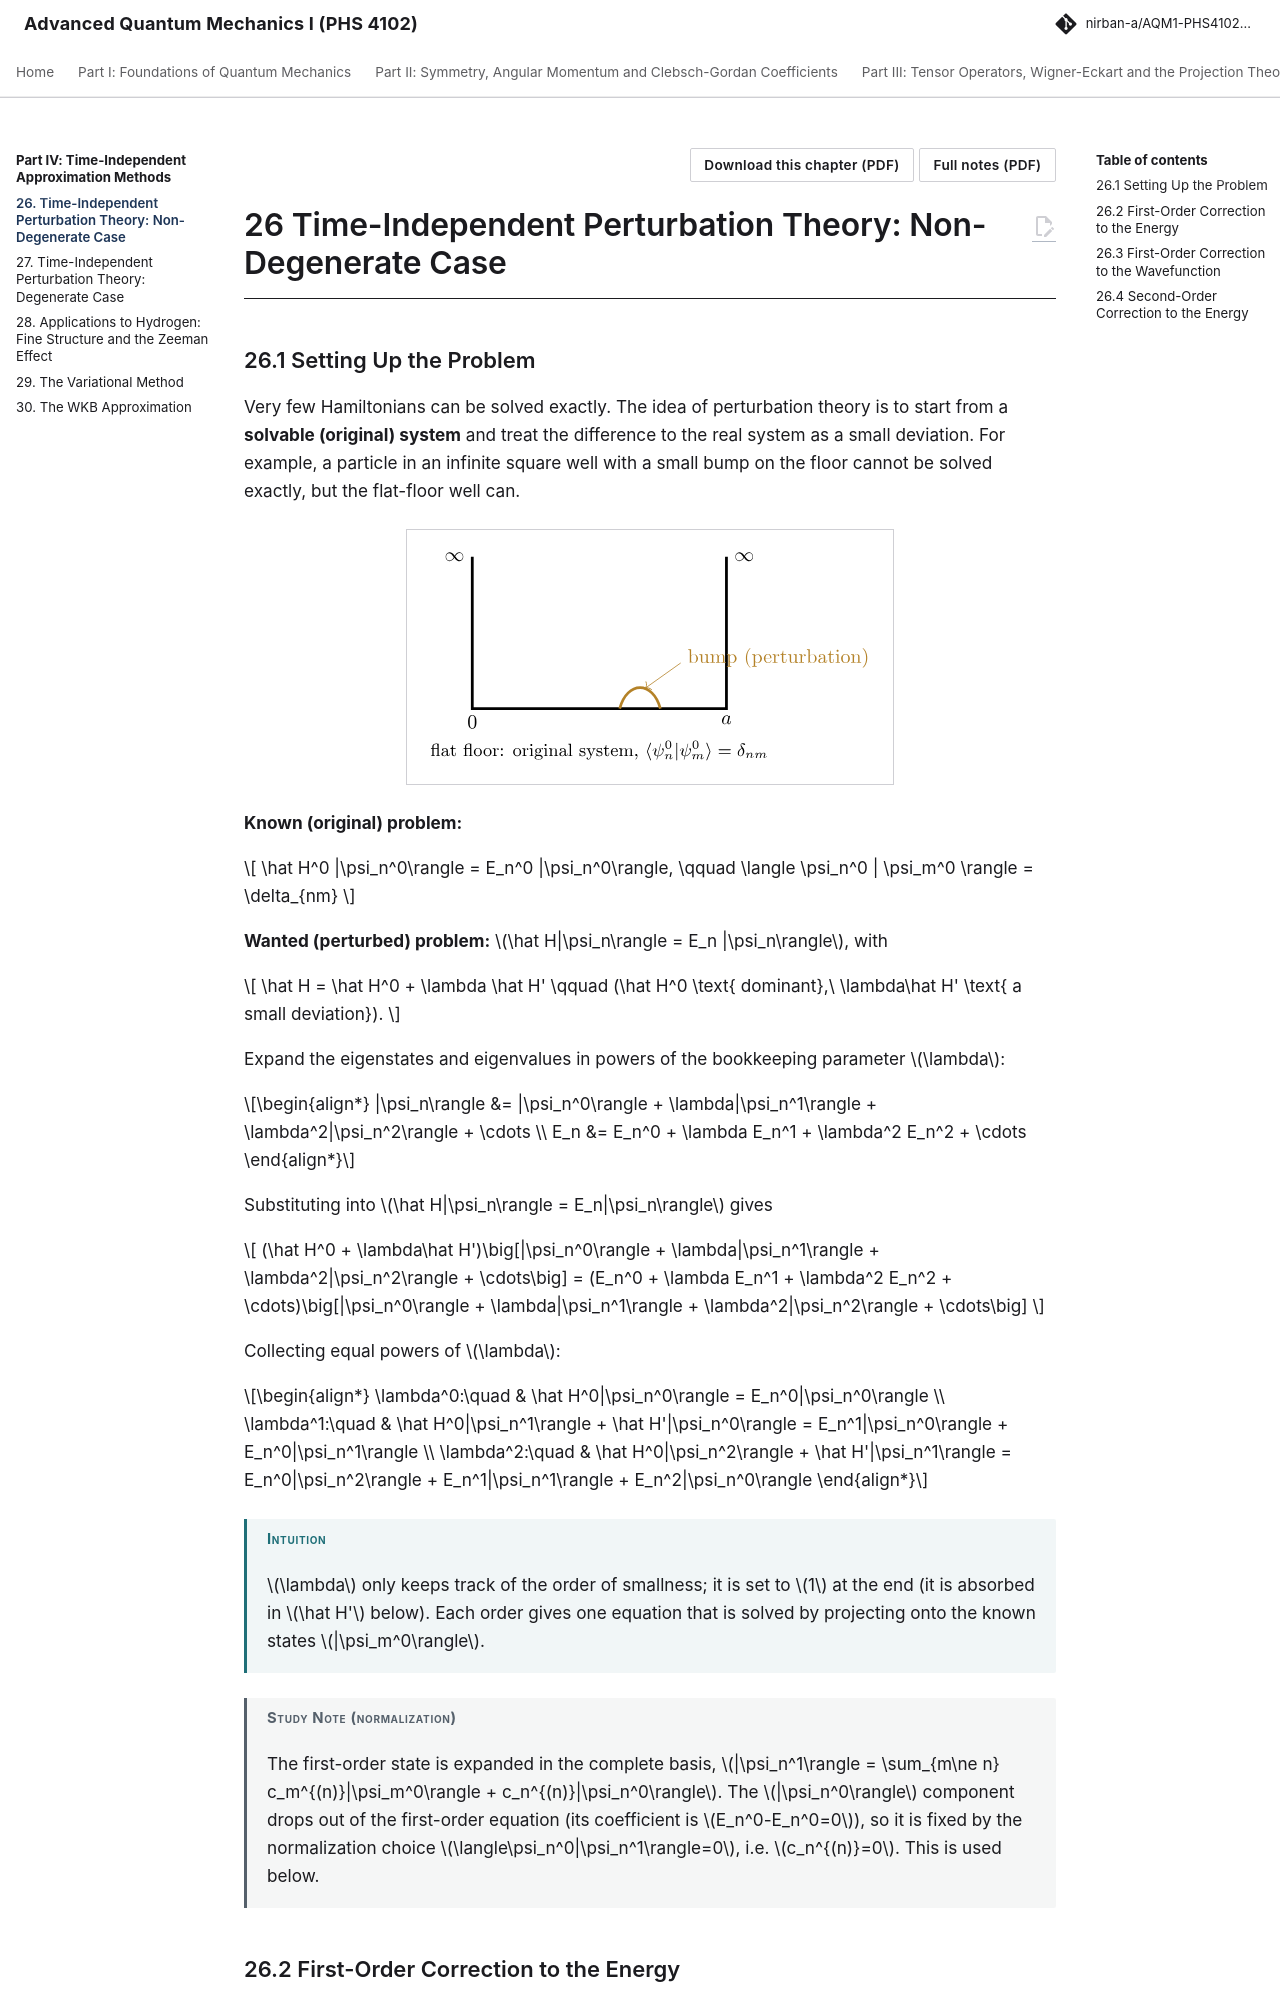

repository: Nirban-A/AQM1-PHS4102-Notes · page: 04-time-independent-approximations/26-time-independent-perturbation-theory-non-degenerate/index.html · generator: mkdocs

---
title: "Time-Independent Perturbation Theory: Non-Degenerate Case"
part: 4
chapter: 26
source_book: "Griffiths and Schroeter, Introduction to Quantum Mechanics (3rd ed.)"
source_section: "7.1"
exam_asked: []
topics: []
---

# 26 Time-Independent Perturbation Theory: Non-Degenerate Case

## 26.1 Setting Up the Problem

Very few Hamiltonians can be solved exactly. The idea of perturbation theory is to start from a **solvable (original) system** and treat the difference to the real system as a small deviation. For example, a particle in an infinite square well with a small bump on the floor cannot be solved exactly, but the flat-floor well can.

![](../assets/figures/26-time-independent-perturbation-theory-non-degenerate-fig1.svg){ .fig }

**Known (original) problem:**

$$
\hat H^0 |\psi_n^0\rangle = E_n^0 |\psi_n^0\rangle, \qquad \langle \psi_n^0 | \psi_m^0 \rangle = \delta_{nm}
$$

**Wanted (perturbed) problem:** $\hat H|\psi_n\rangle = E_n |\psi_n\rangle$, with

$$
\hat H = \hat H^0 + \lambda \hat H' \qquad (\hat H^0 \text{ dominant},\ \lambda\hat H' \text{ a small deviation}).
$$

Expand the eigenstates and eigenvalues in powers of the bookkeeping parameter $\lambda$:

\begin{align*}
|\psi_n\rangle &= |\psi_n^0\rangle + \lambda|\psi_n^1\rangle + \lambda^2|\psi_n^2\rangle + \cdots \\
E_n &= E_n^0 + \lambda E_n^1 + \lambda^2 E_n^2 + \cdots
\end{align*}

Substituting into $\hat H|\psi_n\rangle = E_n|\psi_n\rangle$ gives

$$
(\hat H^0 + \lambda\hat H')\big[|\psi_n^0\rangle + \lambda|\psi_n^1\rangle + \lambda^2|\psi_n^2\rangle + \cdots\big] = (E_n^0 + \lambda E_n^1 + \lambda^2 E_n^2 + \cdots)\big[|\psi_n^0\rangle + \lambda|\psi_n^1\rangle + \lambda^2|\psi_n^2\rangle + \cdots\big]
$$

Collecting equal powers of $\lambda$:

\begin{align*}
\lambda^0:\quad & \hat H^0|\psi_n^0\rangle = E_n^0|\psi_n^0\rangle \\
\lambda^1:\quad & \hat H^0|\psi_n^1\rangle + \hat H'|\psi_n^0\rangle = E_n^1|\psi_n^0\rangle + E_n^0|\psi_n^1\rangle \\
\lambda^2:\quad & \hat H^0|\psi_n^2\rangle + \hat H'|\psi_n^1\rangle = E_n^0|\psi_n^2\rangle + E_n^1|\psi_n^1\rangle + E_n^2|\psi_n^0\rangle
\end{align*}

!!! intuition "Intuition"

    $\lambda$ only keeps track of the order of smallness; it is set to $1$ at the end (it is absorbed in $\hat H'$ below). Each order gives one equation that is solved by projecting onto the known states $|\psi_m^0\rangle$.

!!! studynote "Study Note (normalization)"

    The first-order state is expanded in the complete basis, $|\psi_n^1\rangle = \sum_{m\ne n} c_m^{(n)}|\psi_m^0\rangle + c_n^{(n)}|\psi_n^0\rangle$. The $|\psi_n^0\rangle$ component drops out of the first-order equation (its coefficient is $E_n^0-E_n^0=0$), so it is fixed by the normalization choice $\langle\psi_n^0|\psi_n^1\rangle=0$, i.e. $c_n^{(n)}=0$. This is used below.
